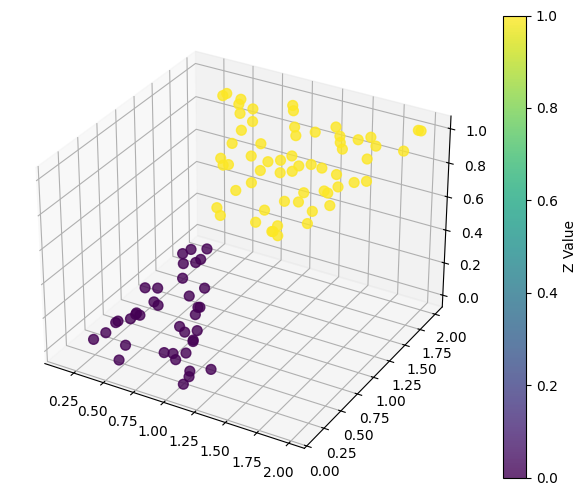
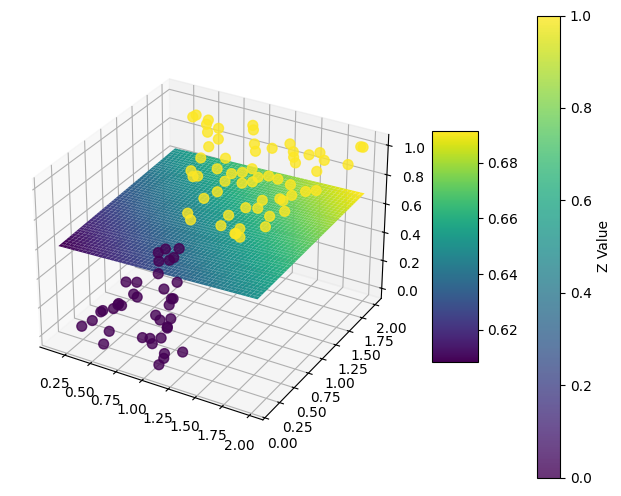
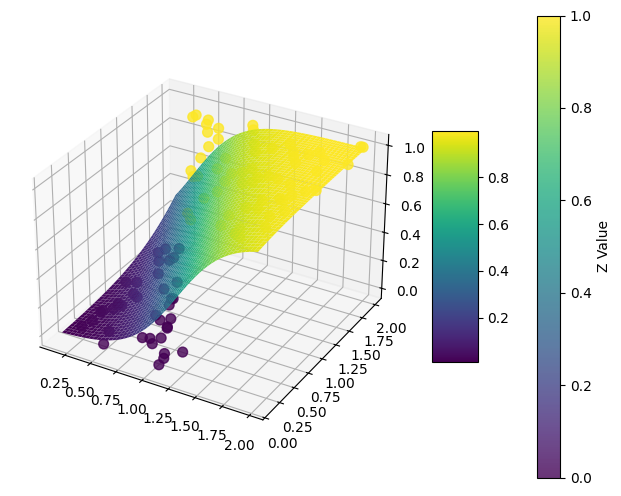

Here is the Python script that generated these plots, in order:
import matplotlib.pyplot as plt
import numpy as np
from mpl_toolkits.mplot3d import Axes3D
"""

"""
def get_beans(num):
    xs = np.random.rand(num,2) * 1.9 + 0.1
    # xs = np.sort(xs)
    # 定义条件列表
    conditions = [
        (xs[:, 0]*1.3 + xs[:, 1]*0.7 < 1.8),
        (xs[:, 0]*1.3 + xs[:, 1]*0.7 >= 1.8)
    ]
    # 生成新数组
    ys = np.zeros(xs.shape[0])
    ys[conditions[0]] = 0
    ys[conditions[1]] = 1
    return xs, ys



def draw(xs,ys,func=None):
    # 创建图形和3D坐标轴
    fig = plt.figure(figsize=(8, 6))
    ax = fig.add_subplot(111, projection='3d')  # 关键：指定 projection='3d'
    # 设置中文字体和解决负号显示问题
    plt.rcParams['font.sans-serif'] = ['SimHei', 'FangSong', 'Microsoft YaHei', 'KaiTi']  # 优先使用黑体
    plt.rcParams['axes.unicode_minus'] = False  # 正确显示负号
    x = xs[:, 0]  # 获取所有点的 x 坐标
    y = xs[:, 1]  # 获取所有点的 y 坐标
    z = ys  # 获取所有点的 z 坐标
    # 设置标签和标题
    ax.set_xlabel('X轴')
    ax.set_ylabel('Y轴')
    ax.set_zlabel('Z轴')
    ax.set_title('三维散点图')
    plt.cla()  # 清除当前图像
    # 绘制三维散点图
    sc = ax.scatter(x, y, z, c=z, cmap='viridis', s=50, alpha=0.8)
    # 添加颜色条
    plt.colorbar(sc, label='Z Value')
    
    if func is not None:
        # 使用 linspace 创建规则间隔的数据点用于 meshgrid
        xi = np.linspace(min(x), max(x), 50)
        yi = np.linspace(min(y), max(y), 50)
        X, Y = np.meshgrid(xi, yi)
        Z = func(np.array([X,Y]))
        surf = ax.plot_surface(X, Y, Z, cmap='viridis', edgecolor='none')
        # 添加颜色条
        fig.colorbar(surf, ax=ax, shrink=0.5, aspect=5)
    # 显示图形
    plt.show()

def Random_drop():
    # 从dataset库中获取100个数据
    m = 100
    xs, ys = get_beans(m)
    # 配置图像
    draw(xs,ys)
    # 配置参数
    W = np.array([0.1,0.1])
    B = np.array([np.random.rand()])
    def sigmoid(x):
        return 1 / (1 + np.exp(-x))
    def forward_propgation(X):
        # Z = X.dot(W.T) + B
        Z = X[0] *W[0] + X[1] *W[1] + B
        a = sigmoid(Z)
        return a
    draw(xs,ys,forward_propgation)
    alpha = 0.01
    for _ in range(500):
        for i in range(m):
            Xi = xs[i]
            Yi = ys[i]
            a = forward_propgation(Xi)
            deda = -2*(Yi-a)
            dadz = a*(1-a)
            dzdw = Xi
            dzdb = 1
            dedw = deda * dadz *dzdw
            dedb = deda * dadz *dzdb
            W = W - alpha * dedw
            B = B - alpha * dedb
    draw(xs,ys,forward_propgation)
    pass
Random_drop()
